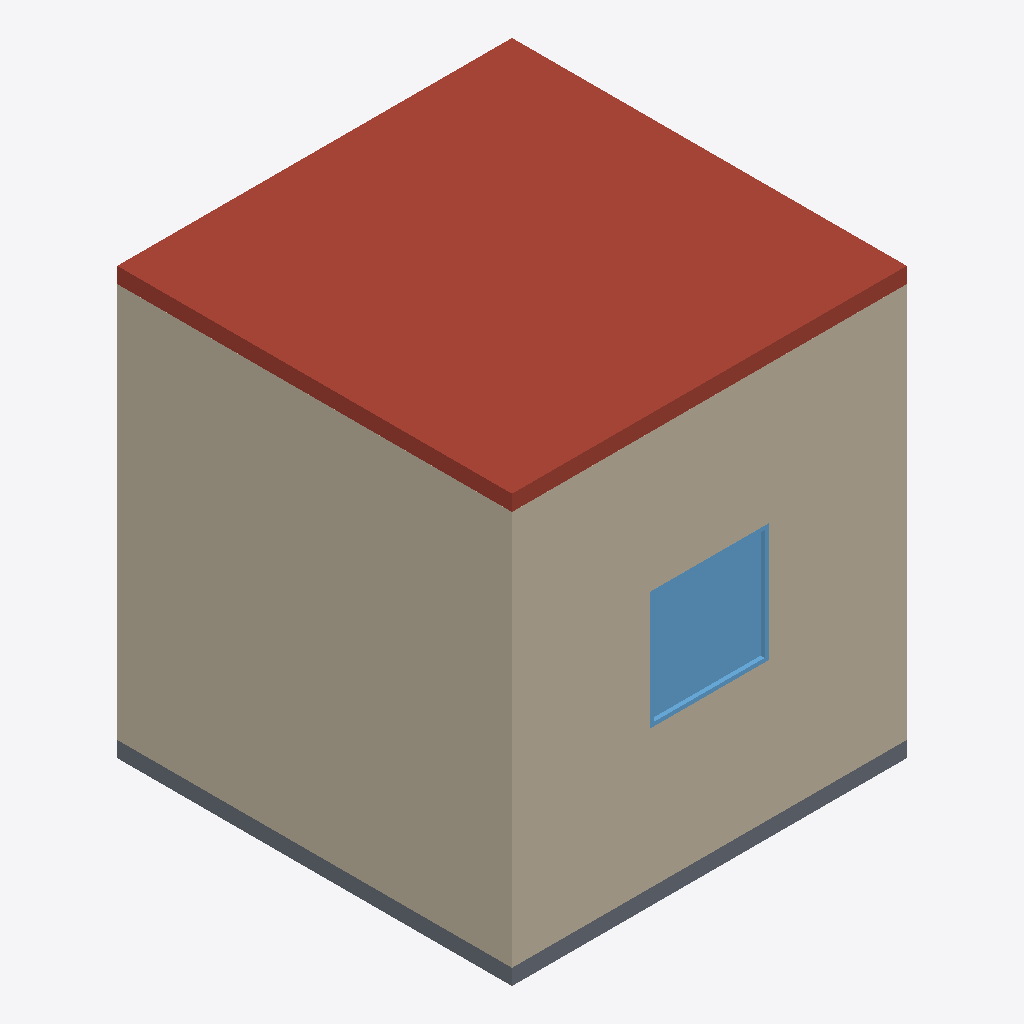
Isometric view of an IFC building model (IFC-SPF (STEP), schema IFC4, length unit metre), seen from the south-west, elements coloured by IFC class (only those large enough to see are counted): 3 walls (beige), 1 roof (red-brown), 1 window (light blue), 1 slab (grey).
Extent 5.0 m × 5.0 m × 5.4 m (x, y, z). Elements (7): 4 IfcWall, 2 IfcSlab, 1 IfcWindow.

HEADER;
FILE_DESCRIPTION(('ViewDefinition [CoordinationView]'),'2;1');
FILE_NAME('shoebox.ifc','2025-02-03T19:49:30',('',''),(''),'IfcOpenShell 0.8.0','IfcOpenShell 0.8.0','');
FILE_SCHEMA(('IFC4'));
ENDSEC;
DATA;
#23=IFCPROJECT('00zWX$T_D62wEfXC32arMU',#5,'shoebox',$,$,$,$,(#21),#19);
#24=IFCSITE('3sp5n6S5P6xvkVjRXpSYIC',#5,'Site','',$,$,$,'Site',.COMPLEX.,(0,0,0),(0,0,0),0.0,$,$);
#25=IFCBUILDING('3j_USLP5H7l94BGTCAuS8P',#5,'Building','',$,$,$,'Building',.COMPLEX.,$,$,$);
#26=IFCBUILDINGSTOREY('3iou62lzX2kg9ejGJBfn93',#5,'Level','',$,$,$,'Level',.COMPLEX.,$);
#273=IFCSLAB('3OflFpOJX9QOC7uatyIYAs',#5,'Slab001','',$,#40,#272,$,.ROOF.);
#73=IFCWALL('38ozWsNYz9AAmDy1vs6Vb_',#5,'Wall','',$,#40,#72,$,.MOVABLE.);
#252=IFCWALL('2Nl6VvzIbADRG$yGUeorxS',#5,'Wall003','',$,#40,#251,$,.MOVABLE.);
#201=IFCWINDOW('009BlxBwrAlgBPITE5vC1C',#5,'Window','',$,#40,#200,$,1500.0,1500.0,.WINDOW.,.SINGLE_PANEL.,$);
#55=IFCSLAB('0ClbtgJE135OH_SeMot$4X',#5,'Slab','',$,#40,#54,$,.FLOOR.);
#234=IFCWALL('32rEaDEDDDbgpwxWvT0Ptw',#5,'Wall002','',$,#40,#233,$,.MOVABLE.);
ENDSEC;
